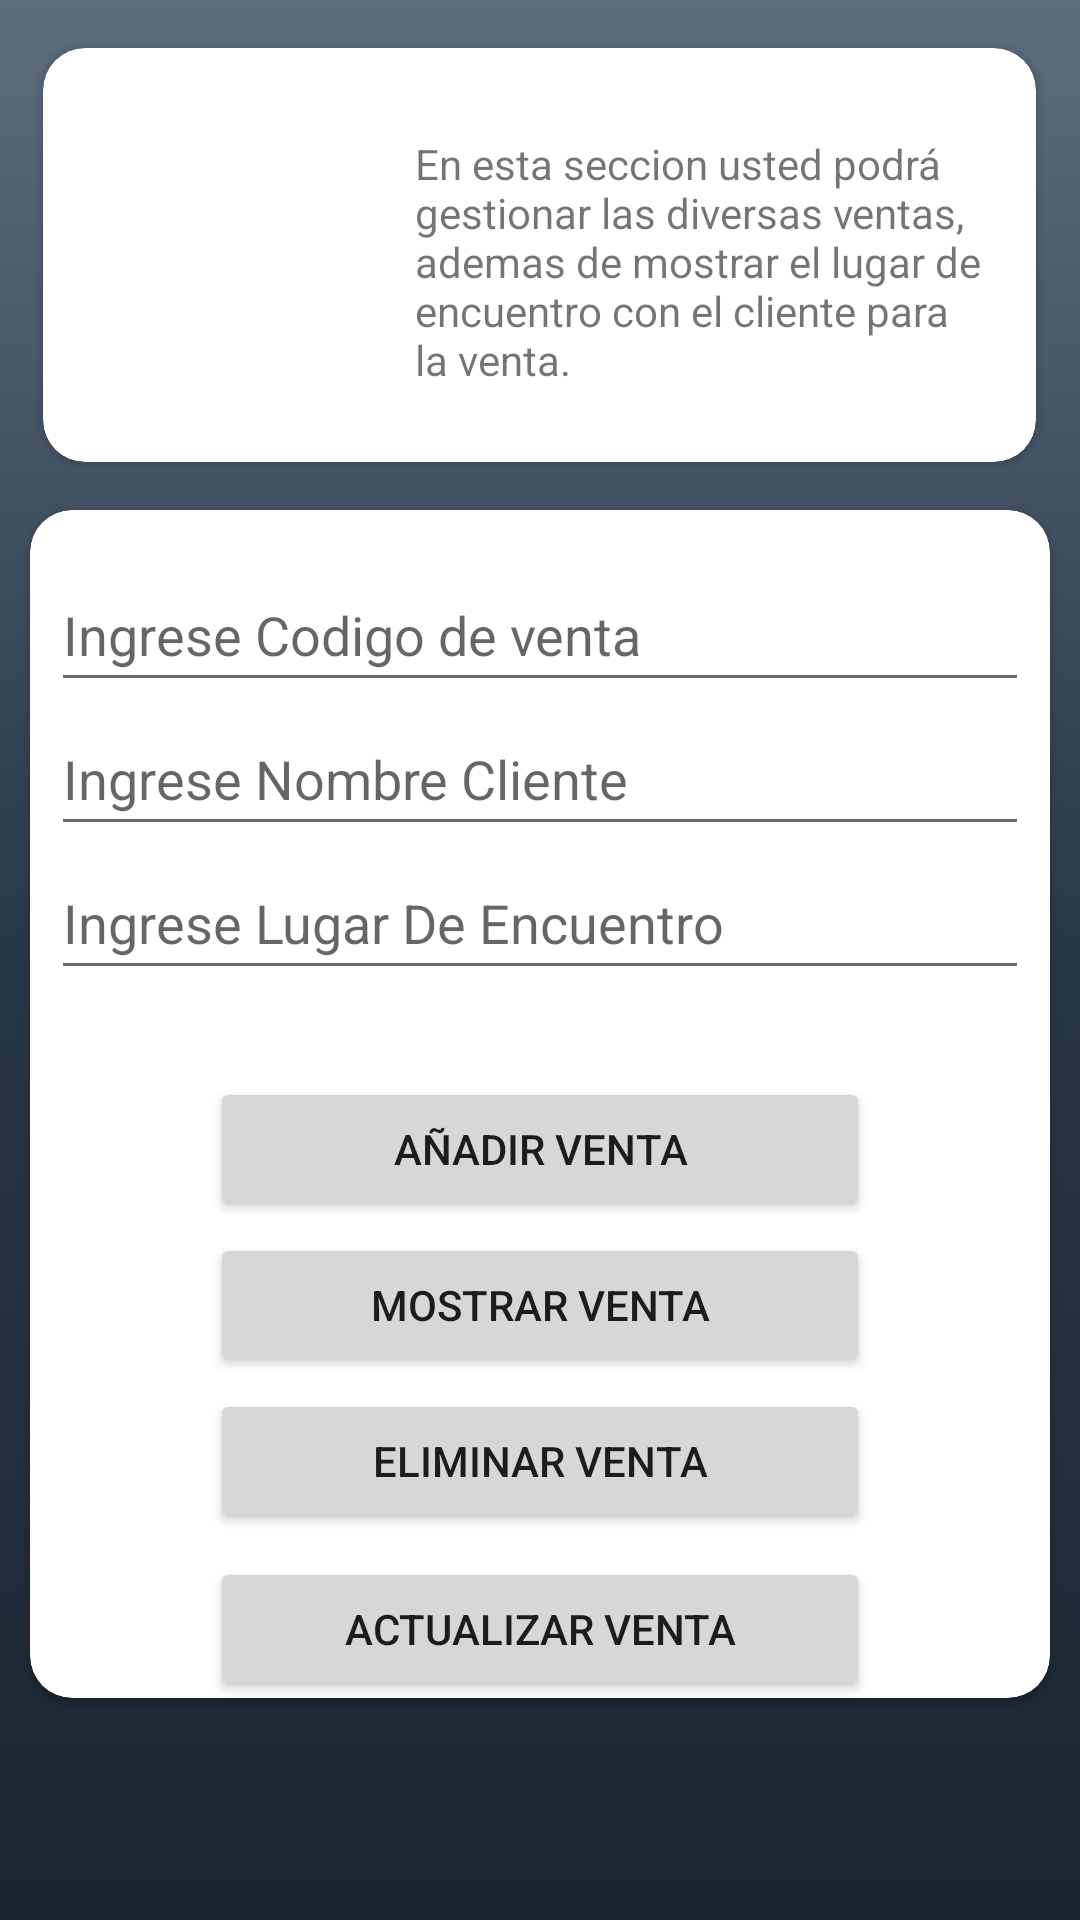

Here is an Android app screen rendered from its layout file. Give the layout XML and the strings, colors and styles it references.
<!-- AndroidManifest.xml: application theme Theme.ProyectoBaseStgo_IgnacioGonzalezGonzalez -->
<!-- res/layout/activity_clases.xml -->
<?xml version="1.0" encoding="utf-8"?>
<androidx.constraintlayout.widget.ConstraintLayout xmlns:android="http://schemas.android.com/apk/res/android"
    xmlns:app="http://schemas.android.com/apk/res-auto"
    xmlns:tools="http://schemas.android.com/tools"
    android:layout_width="match_parent"
    android:background="@drawable/gradient_background"
    android:layout_height="match_parent"
    tools:context=".Clases_act">

    <androidx.cardview.widget.CardView
        android:id="@+id/cardView5"
        android:layout_width="331dp"
        android:layout_height="138dp"
        android:layout_marginTop="16dp"
        app:cardCornerRadius="14dp"
        app:layout_constraintEnd_toEndOf="parent"
        app:layout_constraintHorizontal_bias="0.495"
        app:layout_constraintStart_toStartOf="parent"
        app:layout_constraintTop_toTopOf="parent" >

        <androidx.constraintlayout.widget.ConstraintLayout
            android:layout_width="match_parent"
            android:layout_height="match_parent">

            <TextView
                android:id="@+id/textView8"
                android:layout_width="191dp"
                android:layout_height="98dp"
                android:text="En esta seccion usted podrá gestionar las diversas ventas, ademas de mostrar el lugar de encuentro con el cliente para la venta."
                app:layout_constraintBottom_toBottomOf="parent"
                app:layout_constraintEnd_toEndOf="parent"
                app:layout_constraintHorizontal_bias="0.885"
                app:layout_constraintStart_toStartOf="parent"
                app:layout_constraintTop_toTopOf="parent"
                app:layout_constraintVertical_bias="0.725" />

            <ImageView
                android:id="@+id/imageView4"
                android:layout_width="153dp"
                android:layout_height="110dp"
                app:layout_constraintBottom_toBottomOf="parent"
                app:layout_constraintEnd_toEndOf="parent"
                app:layout_constraintHorizontal_bias="0.0"
                app:layout_constraintStart_toStartOf="parent"
                app:layout_constraintTop_toTopOf="parent"
                app:layout_constraintVertical_bias="0.64"
                app:srcCompat="@drawable/logooo" />
        </androidx.constraintlayout.widget.ConstraintLayout>
    </androidx.cardview.widget.CardView>

    <androidx.cardview.widget.CardView
        android:layout_width="340dp"
        android:layout_height="396dp"
        android:layout_marginTop="16dp"
        app:cardCornerRadius="14dp"
        app:layout_constraintEnd_toEndOf="parent"
        app:layout_constraintHorizontal_bias="0.493"
        app:layout_constraintStart_toStartOf="parent"
        app:layout_constraintTop_toBottomOf="@+id/cardView5">

        <androidx.constraintlayout.widget.ConstraintLayout
            android:layout_width="match_parent"
            android:layout_height="wrap_content">

            <LinearLayout
                android:id="@+id/linearLayout4"
                android:layout_width="326dp"
                android:layout_height="157dp"
                android:layout_marginTop="16dp"
                android:orientation="vertical"
                app:layout_constraintEnd_toEndOf="parent"
                app:layout_constraintStart_toStartOf="parent"
                app:layout_constraintTop_toTopOf="parent">

                <EditText
                    android:id="@+id/code"
                    android:layout_width="match_parent"
                    android:layout_height="wrap_content"
                    android:ems="10"
                    android:hint="Ingrese Codigo de venta"
                    android:inputType="textPersonName"
                    android:minHeight="48dp" />

                <EditText
                    android:id="@+id/clase"
                    android:layout_width="match_parent"
                    android:layout_height="wrap_content"
                    android:ems="10"
                    android:hint="Ingrese Nombre Cliente"
                    android:inputType="textPersonName"
                    android:minHeight="48dp" />

                <EditText
                    android:id="@+id/intensi"
                    android:layout_width="match_parent"
                    android:layout_height="wrap_content"
                    android:ems="10"
                    android:hint="Ingrese Lugar De Encuentro"
                    android:inputType="textPersonName"
                    android:minHeight="48dp" />
            </LinearLayout>

            <Button
                android:id="@+id/btnAñadir"
                android:layout_width="220dp"
                android:layout_height="48dp"
                android:layout_marginTop="16dp"
                android:onClick="guardarClases"
                android:text="añadir Venta"
                app:cornerRadius="14dp"
                app:layout_constraintEnd_toEndOf="parent"
                app:layout_constraintStart_toStartOf="parent"
                app:layout_constraintTop_toBottomOf="@+id/linearLayout4" />

            <Button
                android:id="@+id/btnMostrar"
                android:layout_width="220dp"
                android:layout_height="48dp"
                android:layout_marginTop="4dp"
                android:onClick="mostrarClases"
                android:text="mostrar venta"
                app:cornerRadius="14dp"
                app:layout_constraintEnd_toEndOf="parent"
                app:layout_constraintStart_toStartOf="parent"
                app:layout_constraintTop_toBottomOf="@+id/btnAñadir" />

            <Button
                android:id="@+id/btnEliminar"
                android:layout_width="220dp"
                android:layout_height="48dp"
                android:layout_marginTop="4dp"
                android:onClick="eliminarClases"
                android:text="eliminar venta"
                app:cornerRadius="14dp"
                app:layout_constraintEnd_toEndOf="parent"
                app:layout_constraintStart_toStartOf="parent"
                app:layout_constraintTop_toBottomOf="@+id/btnMostrar" />

            <Button
                android:id="@+id/btnAcatualizar"
                android:layout_width="220dp"
                android:layout_height="48dp"
                android:layout_marginTop="8dp"
                android:onClick="actualizarClases"
                android:text="actualizar venta"
                app:cornerRadius="14dp"
                app:layout_constraintBottom_toBottomOf="parent"
                app:layout_constraintEnd_toEndOf="parent"
                app:layout_constraintStart_toStartOf="parent"
                app:layout_constraintTop_toBottomOf="@+id/btnEliminar"
                app:layout_constraintVertical_bias="0.0" />
        </androidx.constraintlayout.widget.ConstraintLayout>
    </androidx.cardview.widget.CardView>
</androidx.constraintlayout.widget.ConstraintLayout>
<!-- resources referenced by this layout -->
<resources>
  <!-- drawable gradient_background (drawable) -->
  <?xml version="1.0" encoding="utf-8"?>
  <selector xmlns:android="http://schemas.android.com/apk/res/android">
      <item>
          <shape>
              <gradient
                  android:startColor="#1B2631"
                  android:centerColor="#283747"
                  android:endColor="#5D6D7E"
                  android:angle="90"/>
              <corners
                  android:radius="0dp"/>
          </shape>
      </item>
  </selector>
  <style name="Theme.ProyectoBaseStgo_IgnacioGonzalezGonzalez" parent="Theme.MaterialComponents.DayNight.NoActionBar">
          
          <item name="colorPrimary">@color/purple_500</item>
          <item name="colorPrimaryVariant">@color/purple_700</item>
          <item name="colorOnPrimary">@color/white</item>
          
          <item name="colorSecondary">@color/teal_200</item>
          <item name="colorSecondaryVariant">@color/teal_700</item>
          <item name="colorOnSecondary">@color/black</item>
          
          <item name="android:statusBarColor" tools:targetApi="l">?attr/colorPrimaryVariant</item>
          
      </style>
  <!-- not gathered from this repository: default colours our renderer supplied (Android Studio template values) -->
  <color name="purple_500">#FF6200EE</color>
  <color name="purple_700">#FF3700B3</color>
  <color name="teal_200">#FF03DAC5</color>
  <color name="teal_700">#FF018786</color>
  <color name="black">#FF000000</color>
  <color name="white">#FFFFFFFF</color>
</resources>
